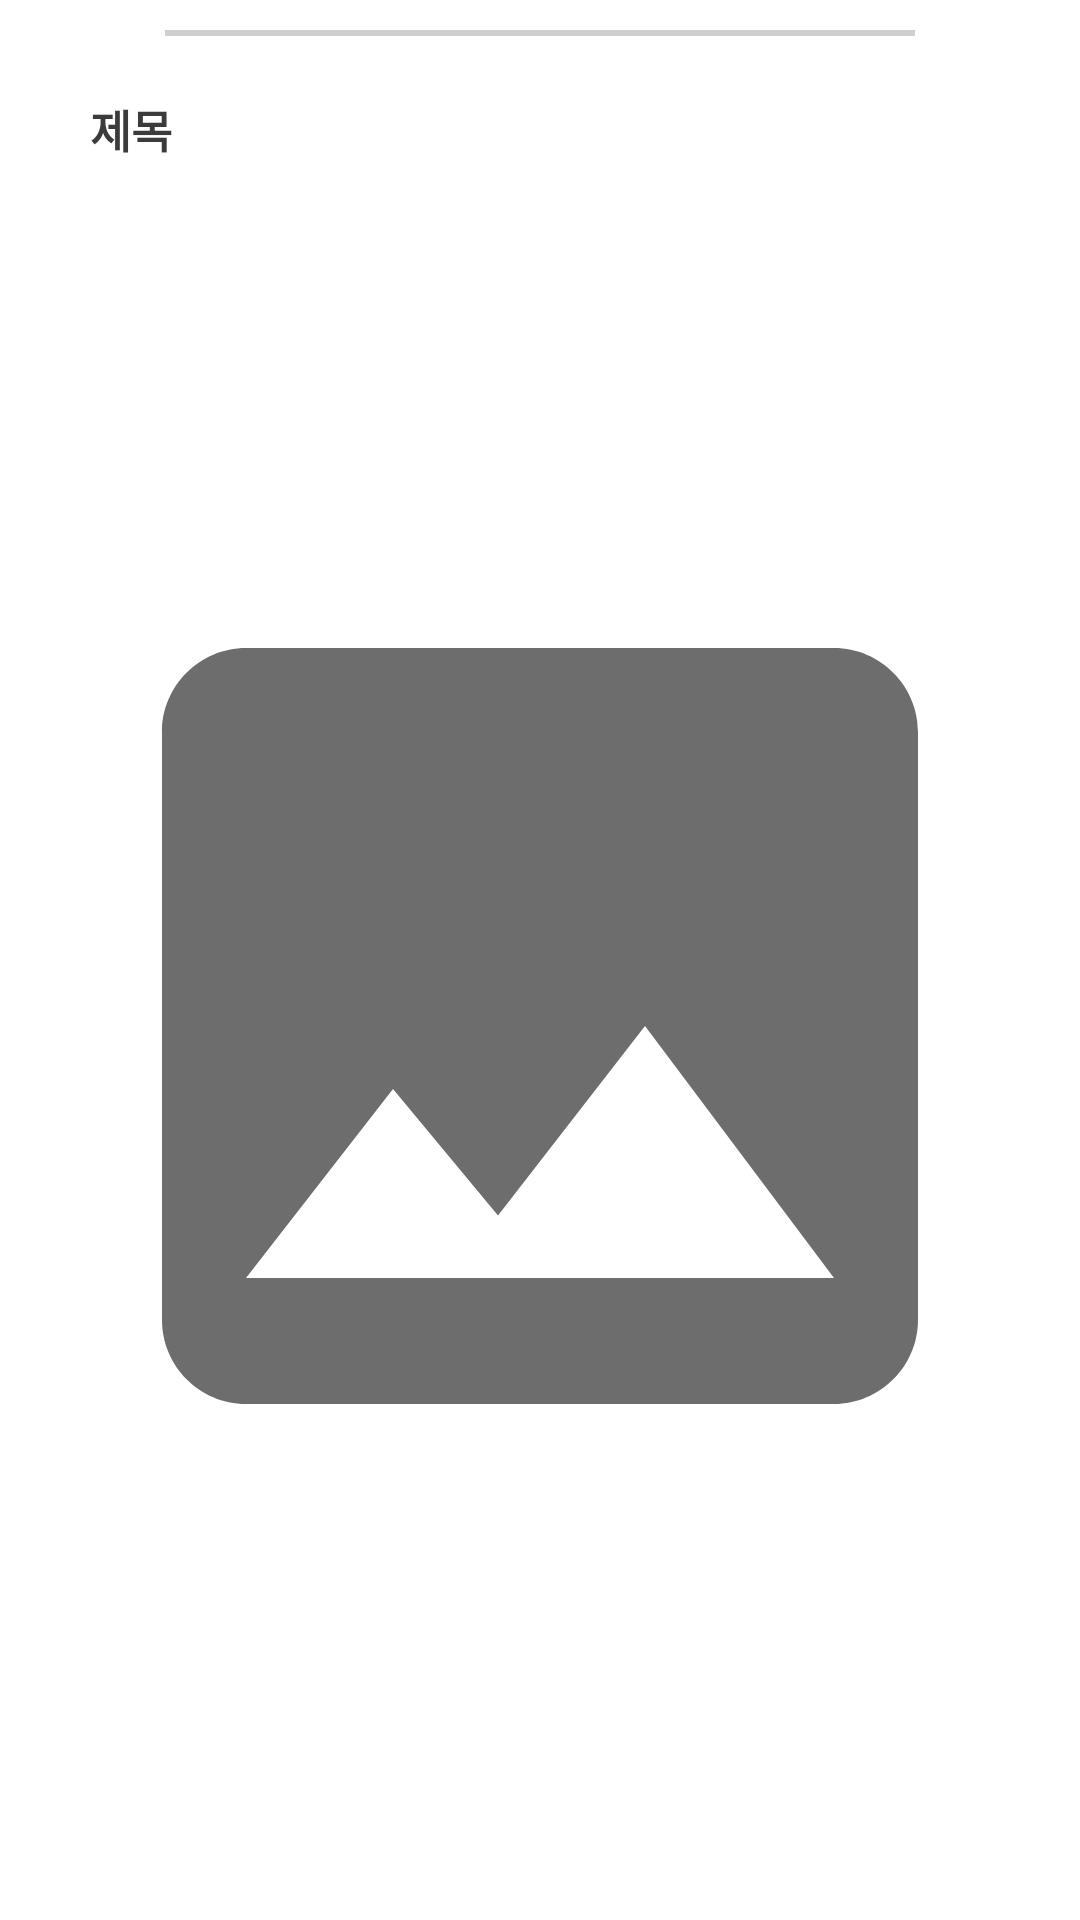

This screen was rendered from an Android layout file. Write that file and the resources it references.
<!-- AndroidManifest.xml: application theme Theme.UncommonStore -->
<!-- res/layout/custom_list_event.xml -->
<?xml version="1.0" encoding="utf-8"?>
<LinearLayout xmlns:android="http://schemas.android.com/apk/res/android"
    xmlns:app="http://schemas.android.com/apk/res-auto"
    android:layout_width="match_parent"
    android:layout_height="wrap_content"
    android:orientation="vertical">
    <View
        android:id="@+id/divider"
        android:layout_width="250dp"
        android:layout_height="2dp"
        android:layout_gravity="center"
        android:layout_marginTop="10dp"
        android:layout_marginBottom="10dp"
        android:background="#D0CECE" />

    <TextView
        android:id="@+id/event_title"
        android:layout_width="wrap_content"
        android:layout_height="wrap_content"
        android:text="제목"
        android:textSize="15dp"
        android:textColor="@color/font_black"
        android:textStyle="bold"
        android:layout_marginStart="30dp"
        android:layout_marginEnd="30dp"
        android:layout_marginTop="10dp" />

    <androidx.appcompat.widget.AppCompatImageView
        android:id="@+id/image_title"
        android:layout_width="match_parent"
        android:layout_height="200dp"
        android:layout_marginStart="10dp"
        android:layout_marginEnd="10dp"
        android:layout_marginBottom="10dp"
        android:layout_weight="1"
        android:padding="2dp"
        app:srcCompat="@drawable/product_default_item" />

</LinearLayout>
<!-- resources referenced by this layout -->
<resources>
  <color name="font_black">#3B3B3B</color>
  <!-- drawable product_default_item (drawable) -->
  <vector android:height="24dp" android:tint="#6D6D6D"
      android:viewportHeight="24" android:viewportWidth="24"
      android:width="24dp" xmlns:android="http://schemas.android.com/apk/res/android">
      <path android:fillColor="@android:color/white" android:pathData="M21,19V5c0,-1.1 -0.9,-2 -2,-2H5c-1.1,0 -2,0.9 -2,2v14c0,1.1 0.9,2 2,2h14c1.1,0 2,-0.9 2,-2zM8.5,13.5l2.5,3.01L14.5,12l4.5,6H5l3.5,-4.5z"/>
  </vector>
  <style name="Theme.UncommonStore" parent="Theme.MaterialComponents.DayNight.NoActionBar">
          
          <item name="colorPrimary">@color/purple_500</item>
          <item name="colorPrimaryVariant">@color/purple_700</item>
          <item name="colorOnPrimary">@color/white</item>
          
          <item name="colorSecondary">@color/teal_200</item>
          <item name="colorSecondaryVariant">@color/teal_700</item>
          <item name="colorOnSecondary">@color/black</item>
          
          <item name="android:statusBarColor">?attr/colorPrimaryVariant</item>
          
      </style>
  <color name="purple_500">#FF6200EE</color>
  <color name="purple_700">#FF3700B3</color>
  <color name="white">#FFFFFFFF</color>
  <color name="teal_200">#FF03DAC5</color>
  <color name="teal_700">#FF018786</color>
  <color name="black">#FF000000</color>
</resources>
